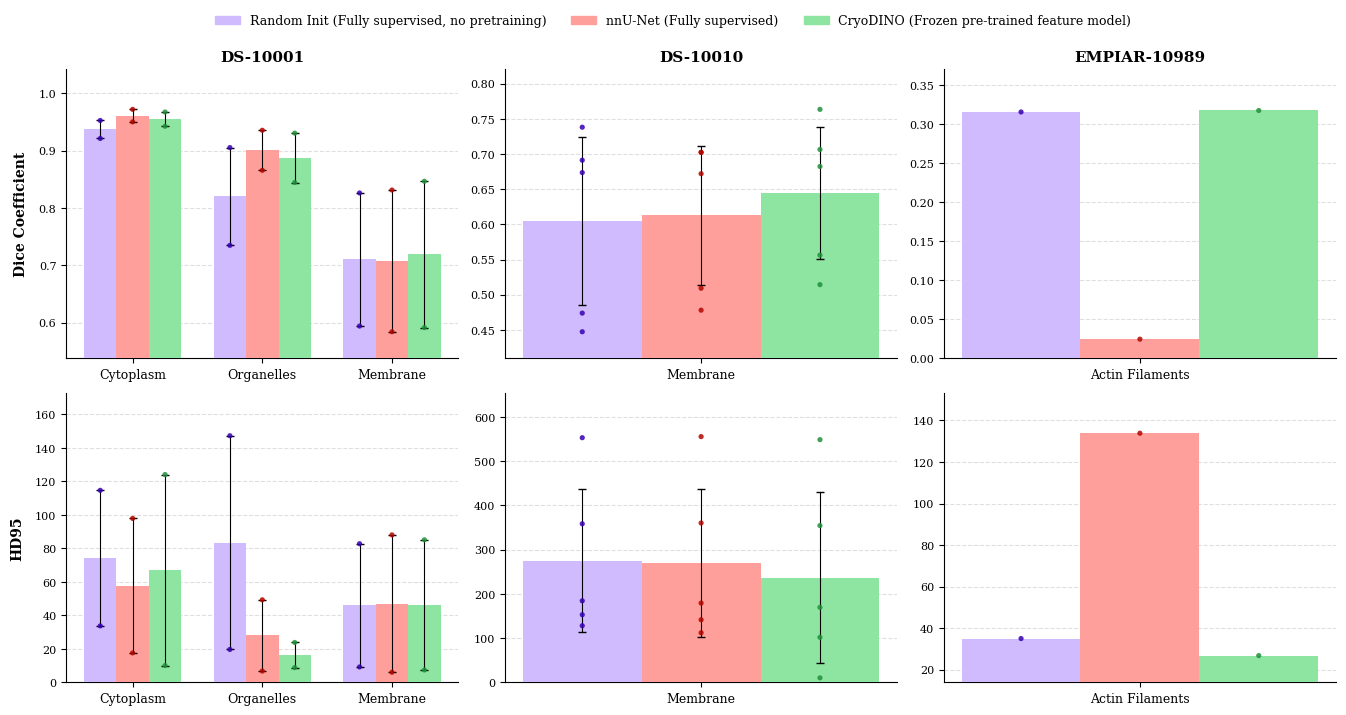

Generate this figure with matplotlib:
"""
Combined bar plot for DS-10001, DS-10010, EMPIAR-10989 at 100% training data.
Compares CryoDINO (frozen pre-trained) vs nnU-Net (fully supervised) vs Random Init.

Usage:
    python aa_combined_barplot.py -o ./results -n combined_barplot_with_random_init
"""
import numpy as np
import matplotlib.pyplot as plt
import matplotlib.patches as mpatches
import seaborn as sns
import argparse
import os


# ── Data ──────────────────────────────────────────────────────────────────────
DATASETS = {
    "DS-10001": {
        "classes": ["Cytoplasm", "Organelles", "Membrane"],
        "cryo_dice": {
            "Cytoplasm":  np.array([0.9674321413040161, 0.9425867199897766]),
            "Organelles": np.array([0.9306117296218872, 0.8444172143936157]),
            "Membrane":   np.array([0.8465653657913208, 0.5910652279853821]),
        },
        "cryo_hd95": {
            "Cytoplasm":  np.array([10.0,              124.05240631103516]),
            "Organelles": np.array([8.782063484191895,  23.76972770690918]),
            "Membrane":   np.array([7.348469257354736,  85.09406280517578]),
        },
        "nn_dice": {
            "Cytoplasm":  np.array([0.972111762,  0.950243771]),
            "Organelles": np.array([0.935617268,  0.865654647]),
            "Membrane":   np.array([0.831301868,  0.583852828]),
        },
        "nn_hd95": {
            "Cytoplasm":  np.array([17.52141571, 97.88258362]),
            "Organelles": np.array([6.708203793, 49.25063324]),
            "Membrane":   np.array([6.0,         88.01704407]),
        },
        # Random init (ViTAdapterUNETR, fully supervised, no pretraining) — log j1_5872616
        "rand_dice": {
            "Cytoplasm":  np.array([0.9526899456977844, 0.9213135838508606]),
            "Organelles": np.array([0.9053843021392822, 0.7346742749214172]),
            "Membrane":   np.array([0.8261680603027344, 0.5938450098037720]),
        },
        "rand_hd95": {
            "Cytoplasm":  np.array([33.6749153137207,   114.63856506347656]),
            "Organelles": np.array([19.595918655395508, 147.2480926513672]),
            "Membrane":   np.array([9.165151596069336,   82.75868225097656]),
        },
    },
    "DS-10010": {
        "classes": ["Membrane"],
        "cryo_dice": {"Membrane": np.array([0.5563250780105591, 0.5143744945526123,
                                             0.7635380029678345, 0.7065274715423584,
                                             0.6823450326919556])},
        "cryo_hd95": {"Membrane": np.array([169.35169982910156, 548.5453491210938,
                                             354.2724914550781,  10.049875259399414,
                                             101.65567016601562])},
        # "cryo_dice": {"Membrane": np.array([0.5063273906707764, 0.5461863279342651,
        #                                      0.7420262694358826, 0.6961358785629272,
        #                                      0.6885470151901245])},
        # "cryo_hd95": {"Membrane": np.array([164.5782470703125, 548.8187255859375,
        #                                      357.7121887207031,  8.124038696289062,
        #                                      108.00926208496094])},
        "nn_dice":   {"Membrane": np.array([0.509247243, 0.672070086, 0.702344239,
                                             0.478048325, 0.702472389])},
        "nn_hd95":   {"Membrane": np.array([179.0977325, 111.950882,  360.1749573,
                                             555.4918213, 141.3187866])},
        # Random init — log j1_5872616 (TE14, UF4, UE4, UF6, TE13)
        "rand_dice": {"Membrane": np.array([0.4738955795764923, 0.4473776817321777,
                                             0.7381826639175415, 0.6912893056869507,
                                             0.6736786365509033])},
        "rand_hd95": {"Membrane": np.array([184.19012451171875, 552.9828491210938,
                                             358.33642578125,    152.728515625,
                                             127.88275909423828])},
    },
    "EMPIAR-10989": {
        "classes": ["Actin Filaments"],
        "cryo_dice": {"Actin Filaments": np.array([0.3171155548095703])},
        "cryo_hd95": {"Actin Filaments": np.array([26.795522689819336])},
        "nn_dice":   {"Actin Filaments": np.array([0.024651486])},
        "nn_hd95":   {"Actin Filaments": np.array([133.8394623])},
        # Random init — log j2_5872701 (00011)
        "rand_dice": {"Actin Filaments": np.array([0.31524153661727905])},
        "rand_hd95": {"Actin Filaments": np.array([35.0])},
    },
}


def set_paper_style():
    plt.rcParams.update({
        'font.family': 'serif',
        'font.serif': ['Times New Roman', 'DejaVu Serif'],
        'font.size': 8,
        'axes.labelsize': 8,
        'axes.titlesize': 9,
        'axes.titleweight': 'bold',
        'xtick.labelsize': 8,
        'ytick.labelsize': 8,
        'legend.fontsize': 8,
        'lines.linewidth': 1,
        'axes.spines.top': False,
        'axes.spines.right': False,
    })


def plot_dataset_col(ax, ds_data, metric_key, classes, color_cryo, color_nn, color_rand):
    """Plot one dataset × one metric into a single axis.
    Bar order: Random Init | nnU-Net | CryoDINO
    """
    d_rand = ds_data[f"rand_{metric_key}"]
    d_nn   = ds_data[f"nn_{metric_key}"]
    d_cryo = ds_data[f"cryo_{metric_key}"]

    x = np.arange(len(classes))
    w = 0.25

    means_r = [np.mean(d_rand[c]) for c in classes]
    stds_r  = [np.std(d_rand[c])  for c in classes]
    means_n = [np.mean(d_nn[c])   for c in classes]
    stds_n  = [np.std(d_nn[c])    for c in classes]
    means_c = [np.mean(d_cryo[c]) for c in classes]
    stds_c  = [np.std(d_cryo[c])  for c in classes]

    eb_r = stds_r if len(list(d_rand.values())[0]) > 1 else None
    eb_n = stds_n if len(list(d_nn.values())[0])   > 1 else None
    eb_c = stds_c if len(list(d_cryo.values())[0]) > 1 else None

    ax.bar(x - w, means_r, w, yerr=eb_r, color=color_rand,
           capsize=3, error_kw={'linewidth': 0.8}, zorder=3)
    ax.bar(x,     means_n, w, yerr=eb_n, color=color_nn,
           capsize=3, error_kw={'linewidth': 0.8}, zorder=3)
    ax.bar(x + w, means_c, w, yerr=eb_c, color=color_cryo,
           capsize=3, error_kw={'linewidth': 0.8}, zorder=3)

    dot_r = tuple(min(max(v, 0), 1) for v in sns.set_hls_values(color_rand, l=0.35))
    dot_n = tuple(min(max(v, 0), 1) for v in sns.set_hls_values(color_nn,   l=0.35))
    dot_c = tuple(min(max(v, 0), 1) for v in sns.set_hls_values(color_cryo, l=0.35))
    for i, cls in enumerate(classes):
        ax.scatter(np.full(len(d_rand[cls]), i - w), d_rand[cls],
                   color=dot_r, zorder=4, s=14, alpha=0.85, edgecolors='none')
        ax.scatter(np.full(len(d_nn[cls]),   i),     d_nn[cls],
                   color=dot_n, zorder=4, s=14, alpha=0.85, edgecolors='none')
        ax.scatter(np.full(len(d_cryo[cls]), i + w), d_cryo[cls],
                   color=dot_c, zorder=4, s=14, alpha=0.85, edgecolors='none')

    ax.set_xticks(x)
    ax.set_xticklabels(classes, fontsize=9)
    ax.yaxis.grid(True, linestyle='--', alpha=0.4, zorder=0)
    ax.set_axisbelow(True)

    all_vals = [v for c in classes
                for v in list(d_rand[c]) + list(d_nn[c]) + list(d_cryo[c])]
    rng = max(all_vals) - min(all_vals) if max(all_vals) != min(all_vals) else max(all_vals)
    ax.set_ylim(max(0, min(all_vals) - 0.12 * rng),
                max(all_vals) + 0.18 * rng)


def main(out_dir, name):
    os.makedirs(out_dir, exist_ok=True)
    set_paper_style()

    palette     = sns.color_palette("pastel", n_colors=6)
    color_cryo  = palette[2]
    color_nn    = palette[3]
    color_rand  = palette[4]

    ds_names = list(DATASETS.keys())
    n_cols   = len(ds_names)                        # 3 datasets → 3 columns
    # Layout: 2 rows (Dice top, HD95 bottom) × 3 columns (one per dataset)
    fig, axs = plt.subplots(2, n_cols, figsize=(4.5 * n_cols, 7))

    for col_idx, ds_name in enumerate(ds_names):
        ds_data = DATASETS[ds_name]
        classes = ds_data["classes"]

        plot_dataset_col(axs[0][col_idx], ds_data, "dice", classes, color_cryo, color_nn, color_rand)
        plot_dataset_col(axs[1][col_idx], ds_data, "hd95", classes, color_cryo, color_nn, color_rand)

        # Dataset name as column title
        axs[0][col_idx].set_title(ds_name, fontsize=11, fontweight='bold', pad=6)

    # Row labels on the leftmost column
    axs[0][0].set_ylabel("Dice Coefficient", fontsize=10, fontweight='bold', labelpad=8)
    axs[1][0].set_ylabel("HD95",             fontsize=10, fontweight='bold', labelpad=8)

    # Single legend at top
    handles = [
        mpatches.Patch(color=color_rand,  label='Random Init (Fully supervised, no pretraining)'),
        mpatches.Patch(color=color_nn,    label='nnU-Net (Fully supervised)'),
        mpatches.Patch(color=color_cryo,  label='CryoDINO (Frozen pre-trained feature model)'),
    ]
    fig.legend(handles=handles, loc='upper center', ncol=3,
               frameon=False, fontsize=9, bbox_to_anchor=(0.5, 1.02))

    plt.tight_layout(rect=[0, 0, 1, 0.97])

    out_base = os.path.join(out_dir, name)
    plt.savefig(out_base + ".png", dpi=300, bbox_inches='tight')
    plt.savefig(out_base + ".pdf", format='pdf', bbox_inches='tight')
    plt.savefig(out_base + ".svg", format='svg', bbox_inches='tight')
    print(f"Saved to {out_base}")


if __name__ == "__main__":
    parser = argparse.ArgumentParser()
    parser.add_argument('-o', '--out_dir', default='visualization/results')
    parser.add_argument('-n', '--name',    default='combined_barplot_with_random_init')
    args = parser.parse_args()
    main(args.out_dir, args.name)
